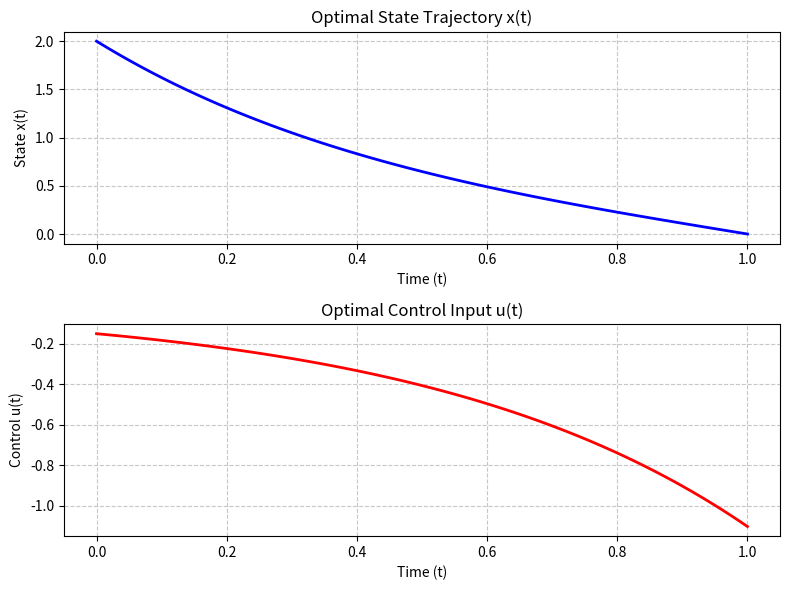

The script that saved this image:
import numpy as np
import matplotlib.pyplot as plt

t = np.linspace(0, 1, 100)

c1 = 16 / (np.exp(4) - 1)
c2 = 2 * np.exp(4) / (np.exp(4) - 1)

u_opt = -0.5 * c1 * np.exp(2 * t)
x_opt = -(1/8) * c1 * np.exp(2 * t) + c2 * np.exp(-2 * t)

plt.figure(figsize=(8, 6))

plt.subplot(2, 1, 1)
plt.plot(t, x_opt, 'b-', linewidth=2)
plt.title('Optimal State Trajectory x(t)')
plt.xlabel('Time (t)')
plt.ylabel('State x(t)')
plt.grid(True, linestyle='--', alpha=0.7)

plt.subplot(2, 1, 2)
plt.plot(t, u_opt, 'r-', linewidth=2)
plt.title('Optimal Control Input u(t)')
plt.xlabel('Time (t)')
plt.ylabel('Control u(t)')
plt.grid(True, linestyle='--', alpha=0.7)

plt.tight_layout()
plt.show()
